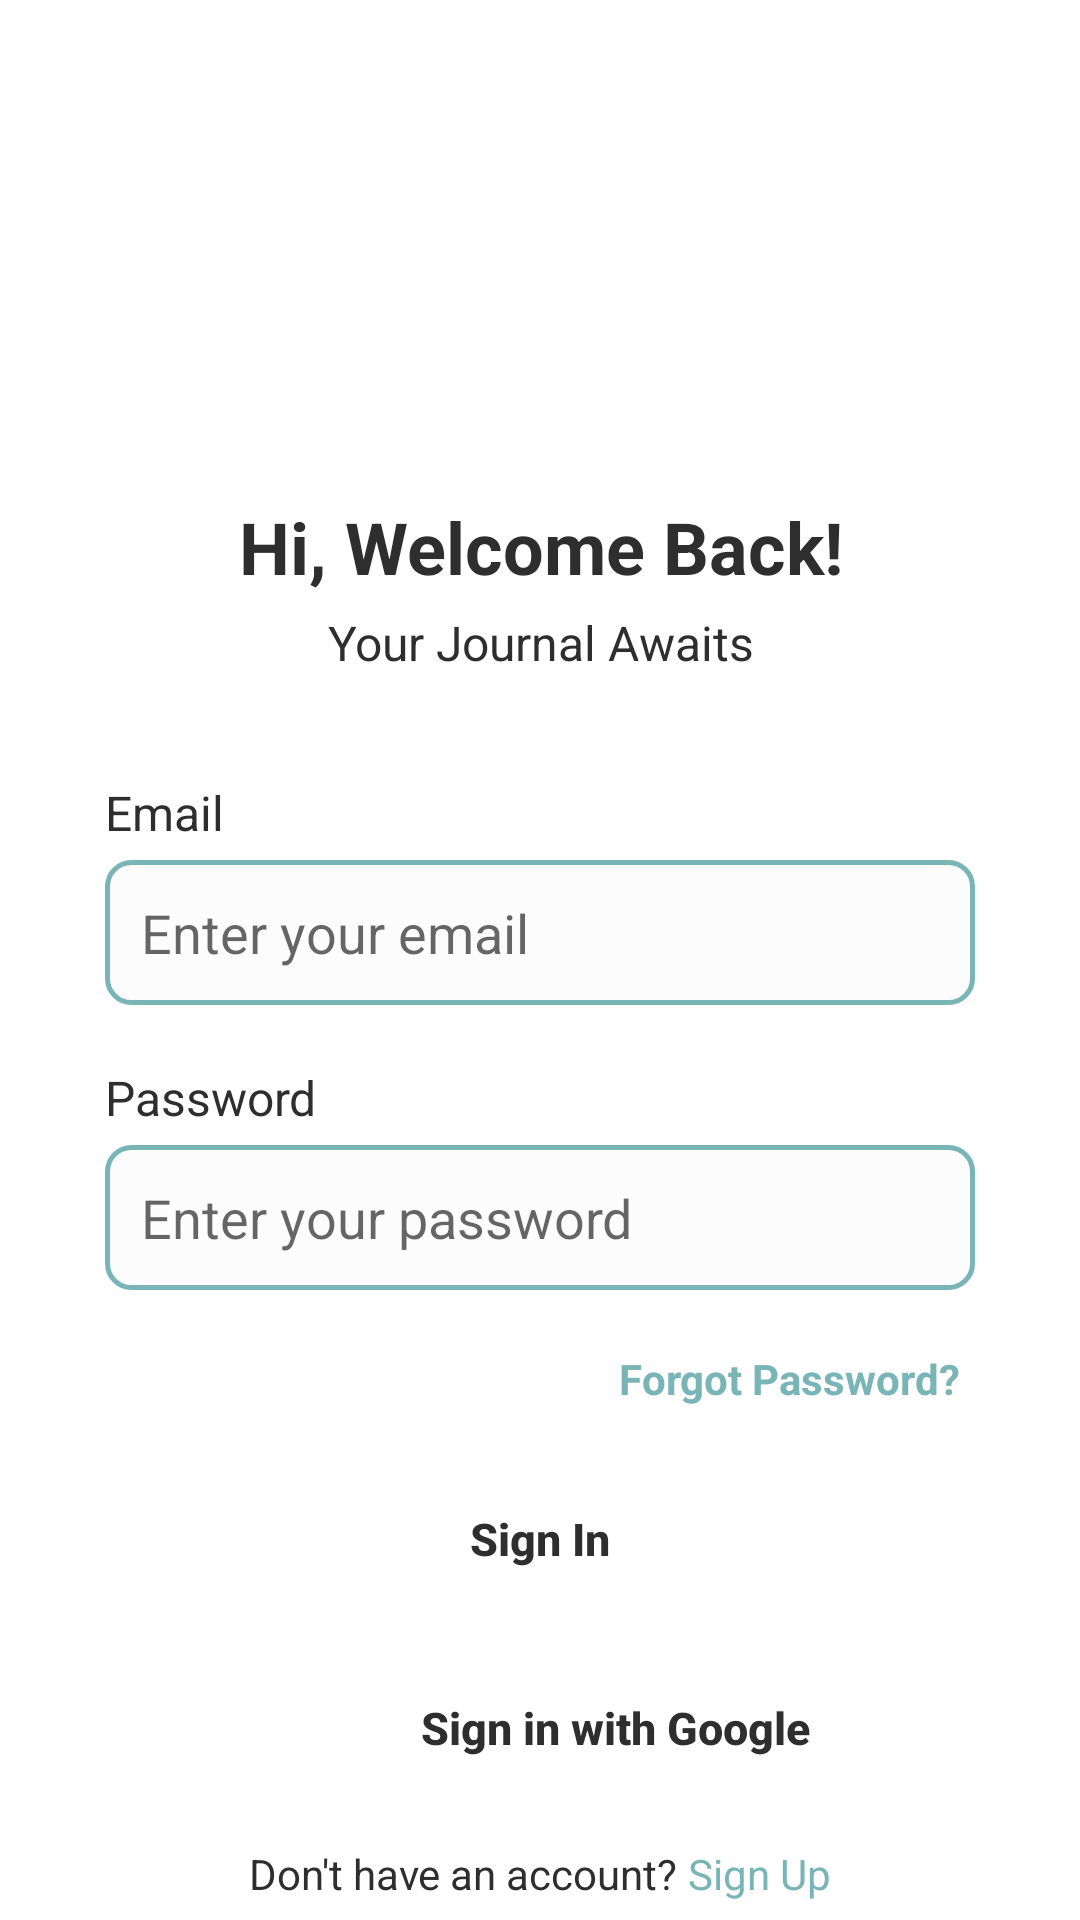

Produce the Android XML layout that renders to this screen, including the resource entries it uses.
<!-- AndroidManifest.xml: application theme Theme.DailyDose -->
<!-- res/layout/fragment_login.xml -->
<?xml version="1.0" encoding="utf-8"?>
<LinearLayout
    xmlns:android="http://schemas.android.com/apk/res/android"
    xmlns:app="http://schemas.android.com/apk/res-auto"
    android:layout_width="match_parent"
    android:layout_height="match_parent"
    android:orientation="vertical"
    android:gravity="top"
    android:background="@android:color/white"
    android:paddingHorizontal="35dp">

    <TextView
        android:id="@+id/sign_in_text"
        android:layout_width="match_parent"
        android:layout_height="wrap_content"
        android:layout_marginTop="166dp"
        android:layout_marginBottom="5dp"
        android:text="Hi, Welcome Back!"
        android:textAlignment="center"
        android:textSize="24sp"
        android:textColor="@color/dark_gray"
        android:textStyle="bold" />

    <TextView
        android:id="@+id/sign_in_description"
        android:layout_width="match_parent"
        android:layout_height="wrap_content"
        android:gravity="center"
        android:layout_marginBottom="35dp"
        android:text="Your Journal Awaits"
        android:textColor="@color/dark_gray"
        android:textSize="16sp" />

    <TextView
        android:id="@+id/login_email_text"
        android:layout_width="match_parent"
        android:layout_height="wrap_content"
        android:layout_marginBottom="5dp"
        android:text="Email"
        android:textAlignment="textStart"
        android:textColor="@color/dark_gray"
        android:textSize="16sp" />

    <EditText
        android:id="@+id/loginEmail"
        android:layout_width="match_parent"
        android:layout_height="wrap_content"
        android:hint="Enter your email"
        android:inputType="textEmailAddress"
        android:padding="12dp"
        android:background="@drawable/rounded_edittext"
        android:layout_marginBottom="20dp" />

    <TextView
        android:id="@+id/login_password_text"
        android:layout_width="match_parent"
        android:layout_height="wrap_content"
        android:layout_marginBottom="5dp"
        android:text="Password"
        android:textAlignment="textStart"
        android:textColor="@color/dark_gray"
        android:textSize="16sp" />

    <EditText
        android:id="@+id/loginPassword"
        android:layout_width="match_parent"
        android:layout_height="wrap_content"
        android:hint="Enter your password"
        android:inputType="textPassword"
        android:padding="12dp"
        android:background="@drawable/rounded_edittext"
        android:layout_marginBottom="20dp" />

    <TextView
        android:id="@+id/forgotPassword"
        android:layout_width="wrap_content"
        android:layout_height="wrap_content"
        android:text="Forgot Password?"
        android:textColor="@color/accent"
        android:textSize="14sp"
        android:textStyle="bold"
        android:layout_gravity="end"
        android:layout_marginBottom="20dp"
        android:paddingEnd="5dp" />

    <Button
        android:id="@+id/loginButton"
        android:layout_width="match_parent"
        android:layout_height="wrap_content"
        android:text="Sign In"
        android:textColor="@color/dark_gray"
        android:textStyle="bold"
        android:textSize="15sp"
        android:background="@drawable/rounded_button"
        android:textAllCaps="false"
        android:layout_marginBottom="15dp" />

    

    <Button
        android:id="@+id/googleSignInButton"
        android:layout_width="340dp"
        android:layout_height="wrap_content"
        android:layout_marginBottom="15dp"
        android:background="@drawable/rounded_button"
        android:text="Sign in with Google"
        android:textAllCaps="false"
        android:textColor="@color/dark_gray"
        android:textSize="15sp"
        android:textStyle="bold" />

    <LinearLayout
        android:layout_width="wrap_content"
        android:layout_height="wrap_content"
        android:orientation="horizontal"
        android:layout_gravity="center">

        <TextView
            android:id="@+id/toRegister_text"
            android:layout_width="wrap_content"
            android:layout_height="wrap_content"
            android:text="Don't have an account? "
            android:textColor="@color/dark_gray" />

        <TextView
            android:id="@+id/toRegister"
            android:layout_width="wrap_content"
            android:layout_height="wrap_content"
            android:text="Sign Up"
            android:textColor="@color/accent"
            android:paddingBottom="4dp" />
    </LinearLayout>

</LinearLayout>
<!-- resources referenced by this layout -->
<resources>
  <color name="accent">#79B4B7</color>
  <color name="dark_gray">#2E2E2E</color>
  <!-- drawable rounded_edittext (drawable) -->
  <?xml version="1.0" encoding="utf-8"?>
  <shape xmlns:android="http://schemas.android.com/apk/res/android"
      android:shape="rectangle">
      <solid android:color="@color/input_text_background" />
      <stroke
          android:width="1.5dp"
          android:color="@color/accent" />
      <corners android:radius="8dp" />
  </shape>
  <style name="Theme.DailyDose" parent="Base.Theme.DailyDose" />
  <color name="input_text_background">#FBFCFB</color>
  <style name="Base.Theme.DailyDose" parent="Theme.MaterialComponents.DayNight.NoActionBar">
          <item name="colorPrimary">@color/accent</item>
          <item name="colorPrimaryVariant">@color/element_background</item>
          <item name="colorOnPrimary">@color/dark_gray</item>
          <item name="android:statusBarColor">?attr/colorPrimaryVariant</item>
          <item name="windowActionBarOverlay">true</item>
          <item name="windowNoTitle">true</item>
          <item name="android:windowActionBarOverlay">true</item>
          <item name="android:windowActionBar">false</item>
          <item name="windowActionBar">false</item>
      </style>
  <color name="element_background">#F8F0DF</color>
</resources>
